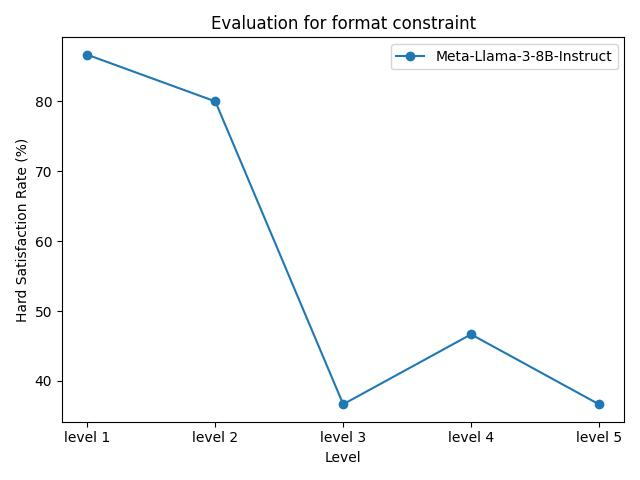

Source data for this figure (header and first rows):
model_name, level 1, level 2, level 3, level 4, level 5
Meta-Llama-3-8B-Instruct, 86.67%, 80.00%, 36.67%, 46.67%, 36.67%
